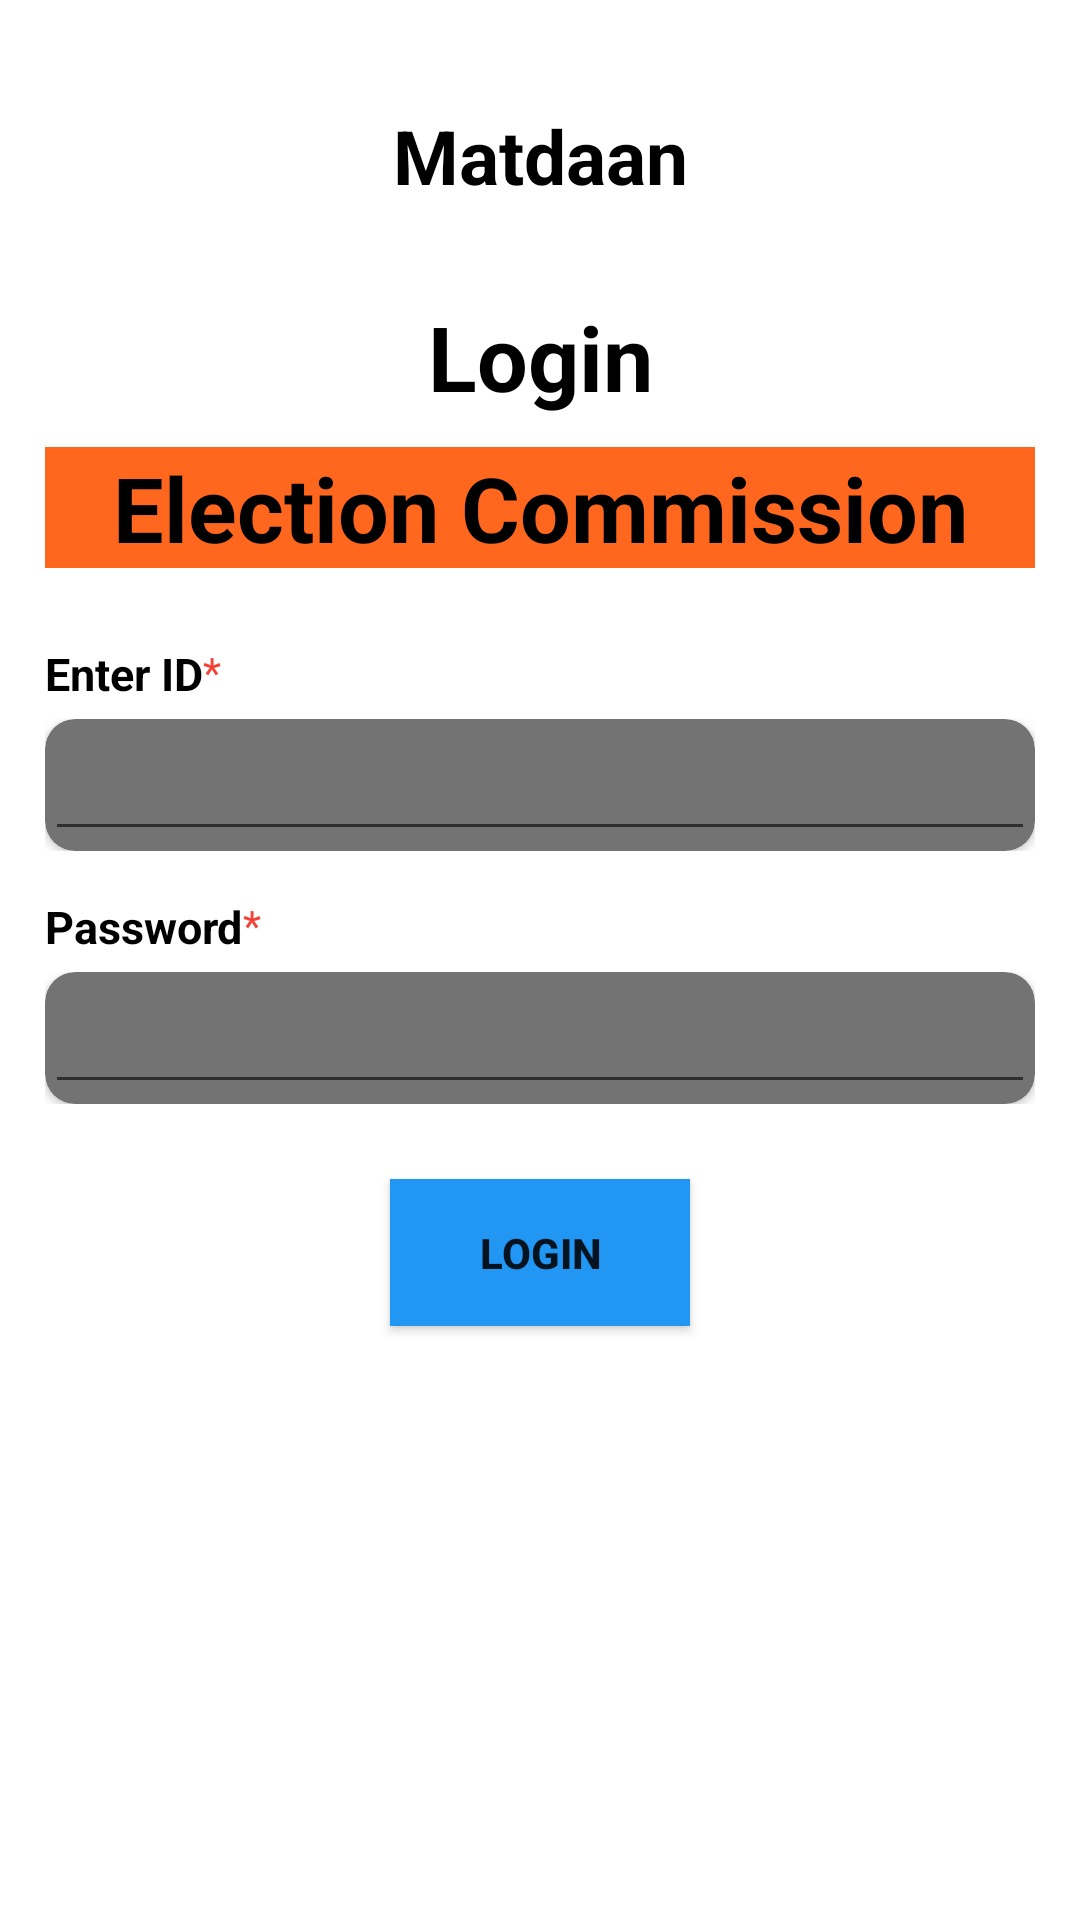

The Android layout XML behind this screen, and the referenced resources:
<!-- AndroidManifest.xml: application theme Theme.Matdaan -->
<!-- res/layout/activity_election_commission_login.xml -->
<?xml version="1.0" encoding="utf-8"?>
<LinearLayout xmlns:android="http://schemas.android.com/apk/res/android"
    xmlns:app="http://schemas.android.com/apk/res-auto"
    xmlns:tools="http://schemas.android.com/tools"
    android:id="@+id/main"
    android:layout_width="match_parent"
    android:layout_height="match_parent"
    android:background="@color/white"
    tools:context=".UserLoginPage"
    android:padding="15dp"
    android:orientation="vertical"
    android:layout_marginTop="25dp">

    <TextView
        android:layout_width="match_parent"
        android:layout_height="wrap_content"
        android:text="Matdaan"
        android:textStyle="bold"
        android:textSize="25dp"
        android:gravity="center"
        android:textColor="@color/black"
        android:layout_marginTop="20dp"/>
    <TextView
        android:layout_width="match_parent"
        android:layout_height="wrap_content"
        android:text="Login"
        android:textColor="@color/black"
        android:textStyle="bold"
        android:textSize="30dp"
        android:gravity="center"
        android:layout_marginTop="30dp"/>
    <TextView
        android:background="@color/flag_orange"
        android:textColor="@color/black"
        android:layout_width="match_parent"
        android:layout_height="wrap_content"
        android:text="Election Commission"
        android:textStyle="bold"
        android:textSize="30dp"
        android:gravity="center"
        android:layout_marginTop="10dp"/>

    
    <RelativeLayout
        android:layout_width="match_parent"
        android:layout_height="wrap_content"
        android:layout_marginTop="25dp">

        <TextView
            android:id="@+id/enterTextAdhaar"
            android:layout_width="wrap_content"
            android:layout_height="wrap_content"
            android:layout_marginBottom="5dp"
            android:text="Enter ID"
            android:textColor="@color/black"
            android:textSize="15dp"
            android:textStyle="bold" />

        <TextView
            android:layout_width="wrap_content"
            android:layout_height="wrap_content"
            android:layout_toEndOf="@id/enterTextAdhaar"
            android:text="*"
            android:textColor="@color/red" />

    </RelativeLayout>

    <LinearLayout
        android:layout_width="match_parent"
        android:layout_height="wrap_content">

        <androidx.cardview.widget.CardView
            android:layout_width="match_parent"
            android:layout_height="wrap_content"
            android:elevation="10dp"
            android:padding="8dp"
            app:cardBackgroundColor="@color/light_gray"
            app:cardCornerRadius="10dp">

            <EditText
                android:id="@+id/enterID"
                android:layout_width="match_parent"
                android:layout_height="wrap_content"

                android:inputType="numberDecimal"
                android:textSize="20dp"
                />

        </androidx.cardview.widget.CardView>
    </LinearLayout>
    
    <RelativeLayout
        android:layout_width="match_parent"
        android:layout_height="wrap_content"
        android:layout_marginTop="15dp">

        <TextView
            android:id="@+id/enterTextPincode"
            android:layout_width="wrap_content"
            android:layout_height="wrap_content"
            android:layout_marginBottom="5dp"
            android:text="Password"
            android:textColor="@color/black"
            android:textSize="15dp"
            android:textStyle="bold" />

        <TextView
            android:layout_width="wrap_content"
            android:layout_height="wrap_content"
            android:layout_toEndOf="@id/enterTextPincode"
            android:text="*"
            android:textColor="@color/red" />

    </RelativeLayout>

    <LinearLayout
        android:layout_width="match_parent"
        android:layout_height="wrap_content">

        <androidx.cardview.widget.CardView
            android:layout_width="match_parent"
            android:layout_height="wrap_content"
            android:elevation="10dp"
            android:padding="8dp"
            app:cardBackgroundColor="@color/light_gray"
            app:cardCornerRadius="10dp">

            <EditText
                android:id="@+id/enterCommissionPassword"
                android:layout_width="match_parent"
                android:layout_height="wrap_content"

                android:inputType="text"
                android:textSize="20dp"
                 />

        </androidx.cardview.widget.CardView>
    </LinearLayout>
    
    <Button
        android:id="@+id/commissionLoginBtn"
        android:layout_width="100dp"
        android:layout_height="wrap_content"
        android:text="Login"
        android:background="@color/blue"
        android:layout_marginTop="25dp"
        android:layout_gravity="center"
        android:textStyle="bold"
        android:padding="15dp"
        />
    <TextView

        android:layout_width="wrap_content"
        android:layout_height="wrap_content"
        android:layout_gravity="center"
        android:layout_marginTop="335dp"
        android:onClick="userLogin"
        android:text="User Login"
        android:textColor="@color/blue"
        android:textSize="15dp"
        android:textStyle="bold"
        />

</LinearLayout>
<!-- resources referenced by this layout -->
<resources>
  <color name="black">#FF000000</color>
  <color name="blue">#2196F3</color>
  <color name="flag_orange">#FF671F</color>
  <color name="light_gray">#737373</color>
  <color name="red">#F44336</color>
  <color name="white">#FFFFFFFF</color>
  <style name="Theme.Matdaan" parent="Theme.MaterialComponents.DayNight.DarkActionBar">
          
          <item name="colorPrimary">@color/purple_500</item>
          <item name="colorPrimaryVariant">@color/purple_700</item>
          <item name="colorOnPrimary">@color/white</item>
          
          <item name="colorSecondary">@color/teal_200</item>
          <item name="colorSecondaryVariant">@color/teal_700</item>
          <item name="colorOnSecondary">@color/black</item>
          
          <item name="android:statusBarColor">?attr/colorPrimaryVariant</item>
          
      </style>
  <color name="purple_500">#FF6200EE</color>
  <color name="purple_700">#FF3700B3</color>
  <color name="teal_200">#FF03DAC5</color>
  <color name="teal_700">#FF018786</color>
</resources>
